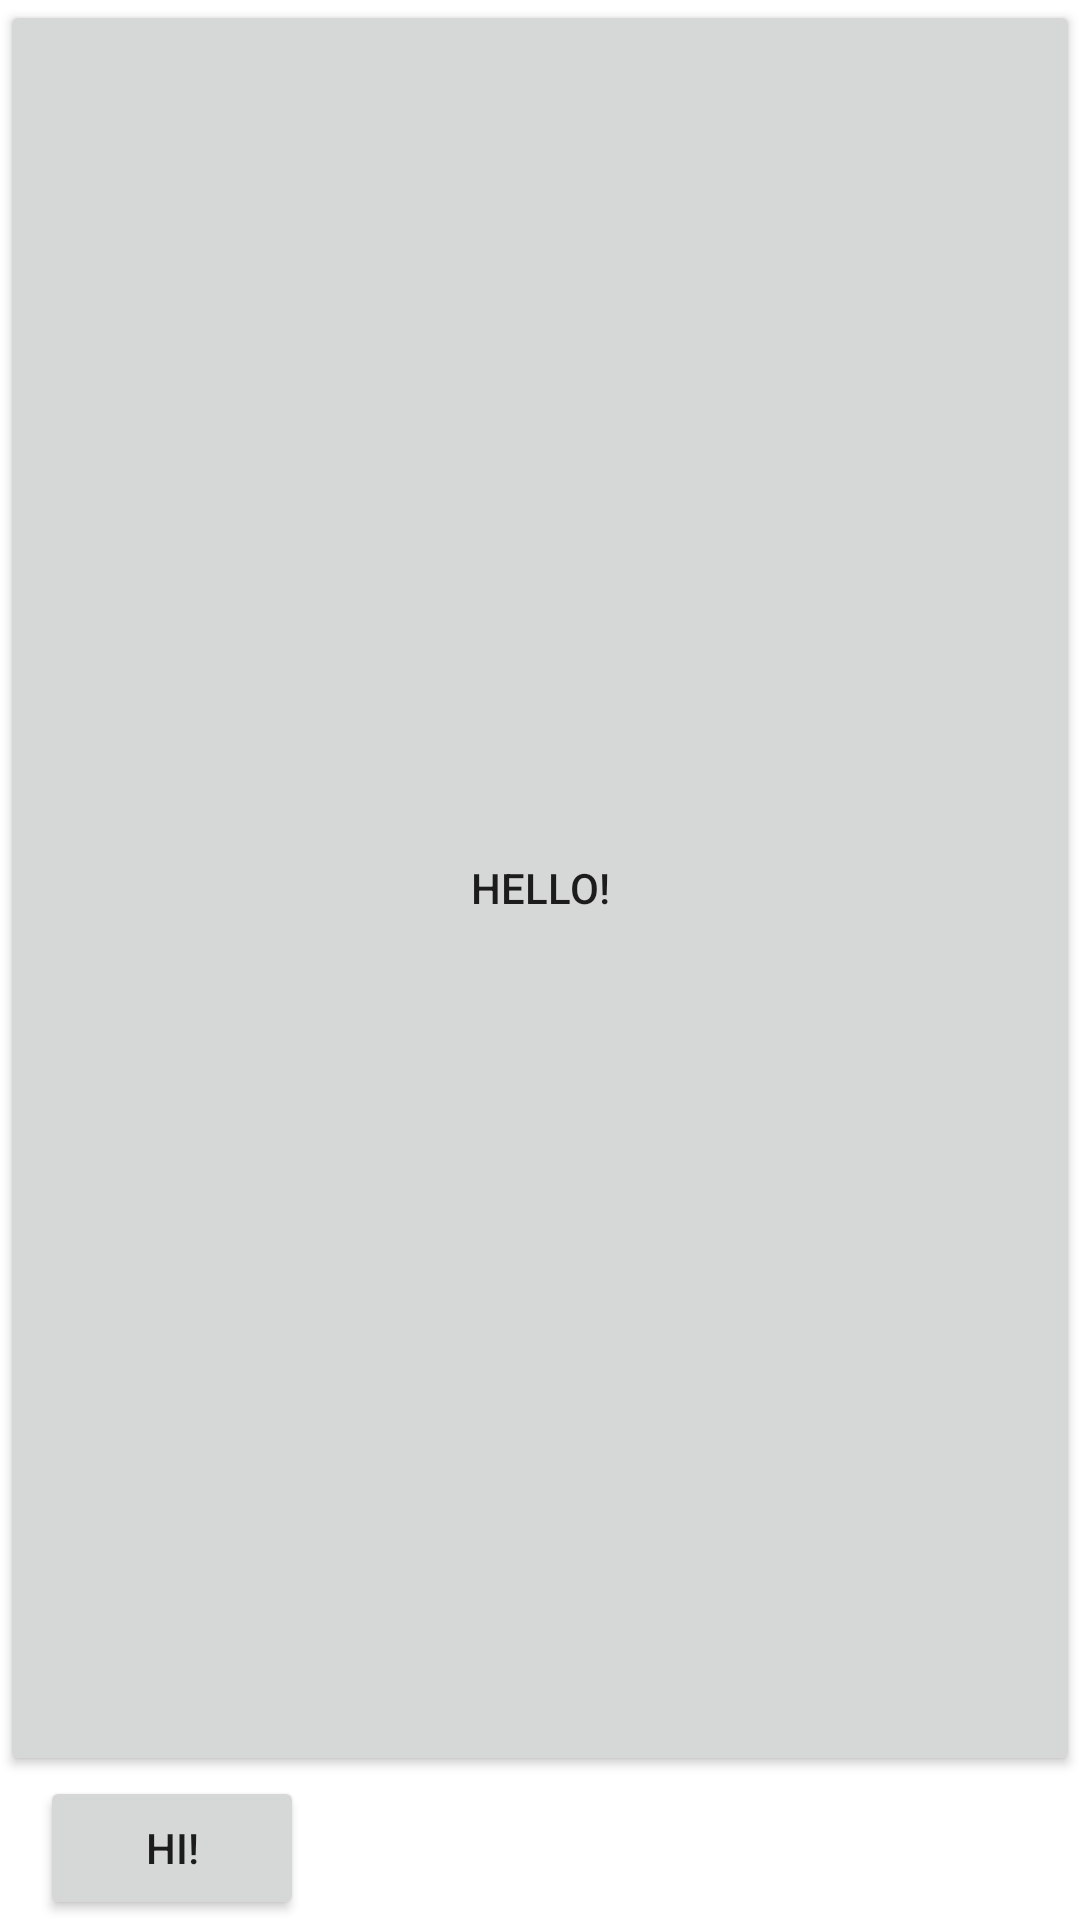

Reconstruct the res/layout file that produces this screen, plus the resources it refers to.
<!-- AndroidManifest.xml: application theme Theme.VistasGruposDeVistas -->
<!-- res/layout/activity_main3.xml -->
<?xml version="1.0" encoding="utf-8"?>
<androidx.constraintlayout.widget.ConstraintLayout xmlns:android="http://schemas.android.com/apk/res/android"
    xmlns:app="http://schemas.android.com/apk/res-auto"
    xmlns:tools="http://schemas.android.com/tools"
    android:layout_width="match_parent"
    android:layout_height="match_parent"
    tools:context=".MainActivity3">

    <Button
        android:id="@+id/siguiente3"
        android:layout_width="0dp"
        android:layout_height="0dp"
        android:text="Hello!"
        app:layout_constraintBottom_toTopOf="@+id/atras3"
        app:layout_constraintEnd_toEndOf="parent"
        app:layout_constraintStart_toStartOf="parent"
        app:layout_constraintTop_toTopOf="parent" />

    <Button
        android:id="@+id/atras3"
        android:layout_width="wrap_content"
        android:layout_height="wrap_content"
        android:text="Hi!"
        app:layout_constraintBottom_toBottomOf="parent"
        app:layout_constraintEnd_toEndOf="parent"
        app:layout_constraintHorizontal_bias="0.049"
        app:layout_constraintStart_toStartOf="parent" />
</androidx.constraintlayout.widget.ConstraintLayout>
<!-- resources referenced by this layout -->
<resources>
  <style name="Theme.VistasGruposDeVistas" parent="Theme.MaterialComponents.DayNight.DarkActionBar">
          
          <item name="colorPrimary">@color/purple_500</item>
          <item name="colorPrimaryVariant">@color/purple_700</item>
          <item name="colorOnPrimary">@color/white</item>
          
          <item name="colorSecondary">@color/teal_200</item>
          <item name="colorSecondaryVariant">@color/teal_700</item>
          <item name="colorOnSecondary">@color/black</item>
          
          <item name="android:statusBarColor" tools:targetApi="l">?attr/colorPrimaryVariant</item>
          
      </style>
  <!-- not gathered from this repository: default colours our renderer supplied (Android Studio template values) -->
  <color name="purple_500">#FF6200EE</color>
  <color name="purple_700">#FF3700B3</color>
  <color name="teal_200">#FF03DAC5</color>
  <color name="teal_700">#FF018786</color>
  <color name="black">#FF000000</color>
  <color name="white">#FFFFFFFF</color>
</resources>
